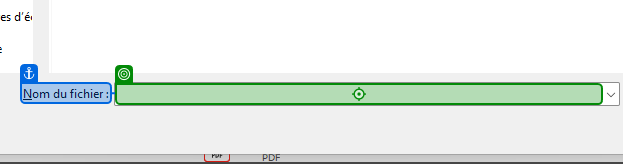
Task: Infrastructure d'entreprise 
Workflow: ImpressionDocuments

Step 1 [then]: type "[in_Config("cheminTemp").ToString.Replace("USERNAME", environment.UserName.ToString) + currentItem.ToString]" into 'Nom du fichier'

Step 2: click on 'unchecked' (no picture)

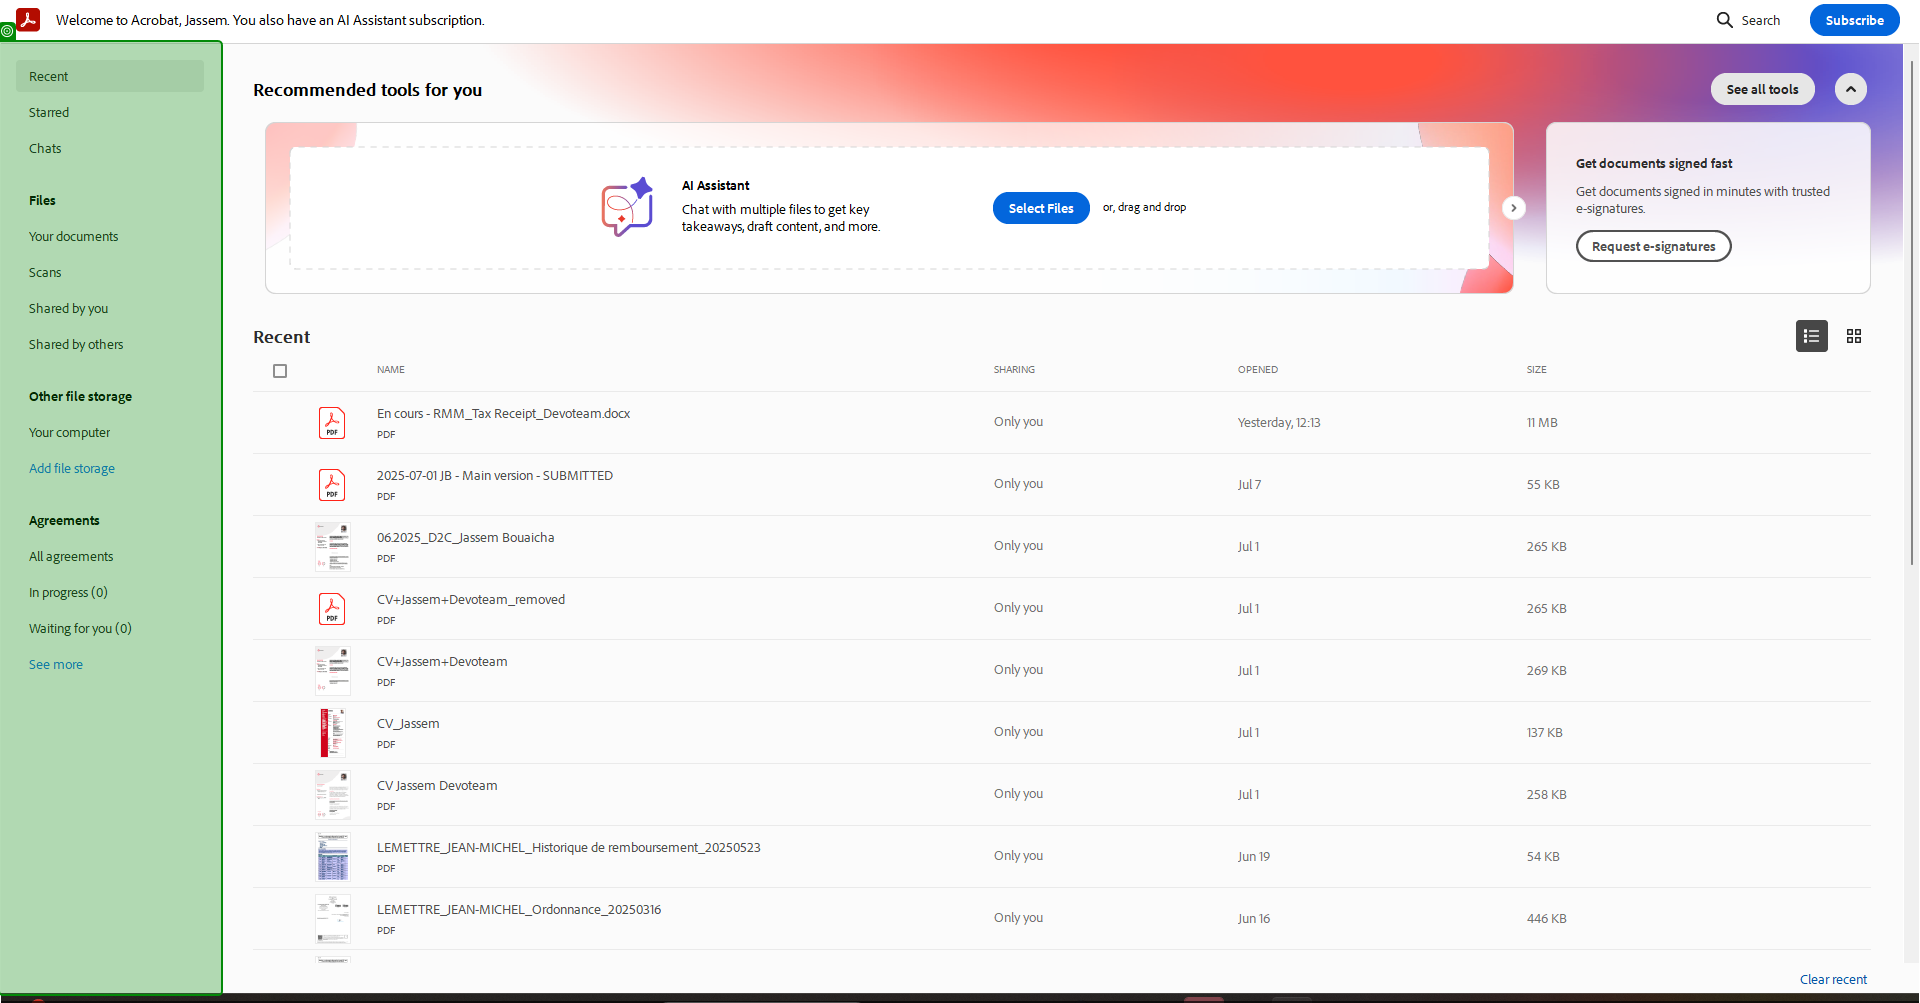
Step 3: check 'AVLeftContainerView'

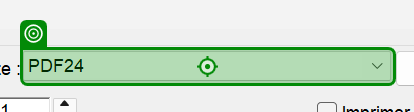
Step 4: click on 'PDF24(1)'

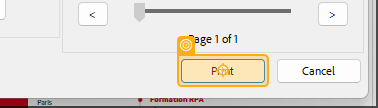
Step 5: click on 'Print'